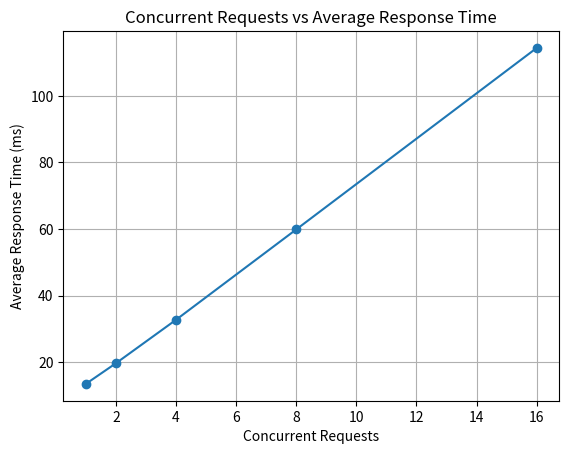
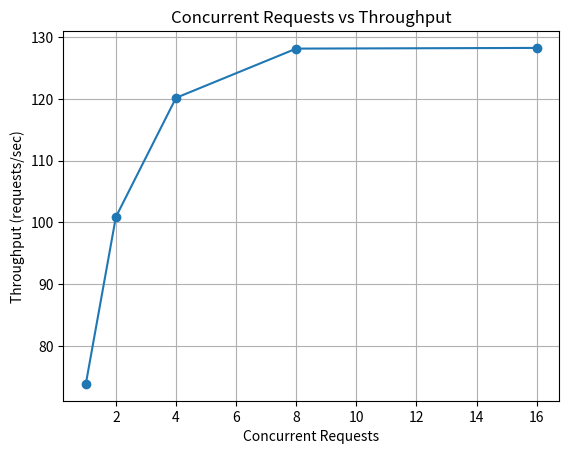
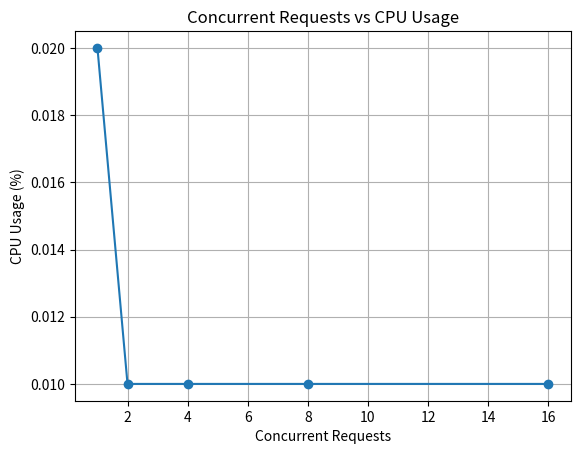
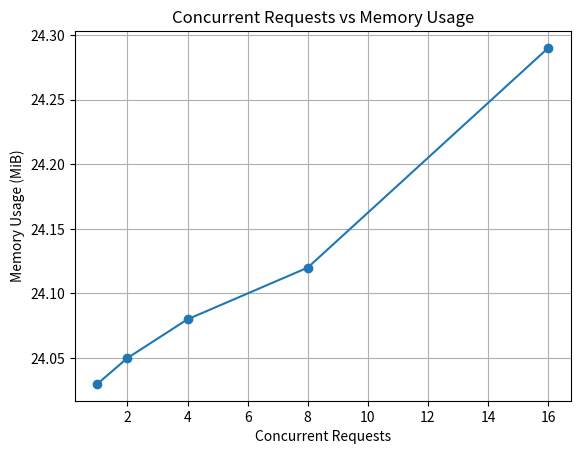

Source code (Python) for these figures, in order:
import matplotlib.pyplot as plt

concurrency = [1, 2, 4, 8, 16]

response_time = [13.44, 19.64, 32.70, 59.85, 114.38]
throughput = [73.84, 100.89, 120.19, 128.17, 128.28]
cpu = [0.02, 0.01, 0.01, 0.01, 0.01]
memory = [24.03, 24.05, 24.08, 24.12, 24.29]


# Graph 1: Response Time
plt.figure()
plt.plot(concurrency, response_time, marker='o')
plt.xlabel("Concurrent Requests")
plt.ylabel("Average Response Time (ms)")
plt.title("Concurrent Requests vs Average Response Time")
plt.grid(True)
plt.savefig("response_time.png")
plt.close()


# Graph 2: Throughput
plt.figure()
plt.plot(concurrency, throughput, marker='o')
plt.xlabel("Concurrent Requests")
plt.ylabel("Throughput (requests/sec)")
plt.title("Concurrent Requests vs Throughput")
plt.grid(True)
plt.savefig("throughput.png")
plt.close()


# Graph 3: CPU
plt.figure()
plt.plot(concurrency, cpu, marker='o')
plt.xlabel("Concurrent Requests")
plt.ylabel("CPU Usage (%)")
plt.title("Concurrent Requests vs CPU Usage")
plt.grid(True)
plt.savefig("cpu_usage.png")
plt.close()


# Graph 4: Memory
plt.figure()
plt.plot(concurrency, memory, marker='o')
plt.xlabel("Concurrent Requests")
plt.ylabel("Memory Usage (MiB)")
plt.title("Concurrent Requests vs Memory Usage")
plt.grid(True)
plt.savefig("memory_usage.png")
plt.close()


print("All 4 graphs generated successfully.")
